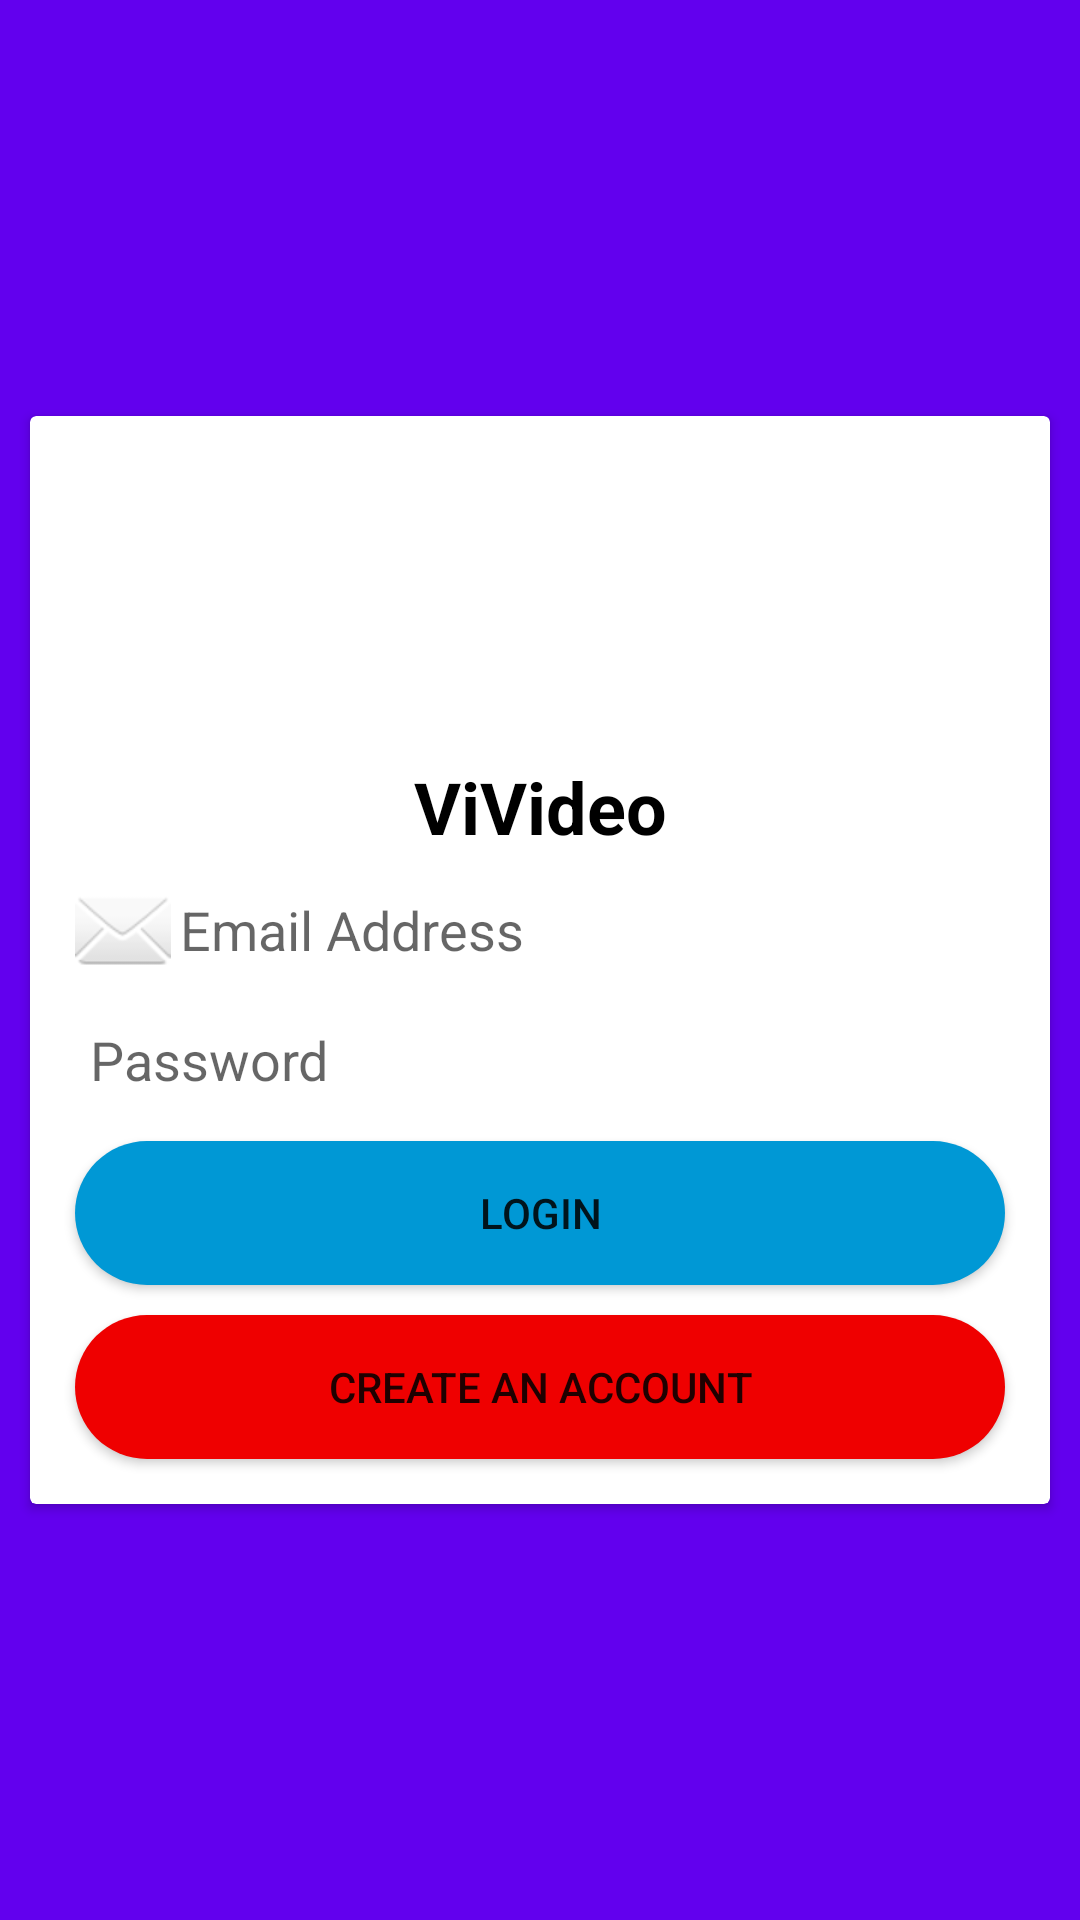

Produce the Android XML layout that renders to this screen, including the resource entries it uses.
<!-- AndroidManifest.xml: application theme AppTheme -->
<!-- res/layout/activity_login.xml -->
<?xml version="1.0" encoding="utf-8"?>
<androidx.constraintlayout.widget.ConstraintLayout xmlns:android="http://schemas.android.com/apk/res/android"
    xmlns:app="http://schemas.android.com/apk/res-auto"
    xmlns:tools="http://schemas.android.com/tools"
    android:layout_width="match_parent"
    android:layout_height="match_parent"
    android:background="@color/colorPrimary"
    tools:context=".LoginActivity">

    <androidx.cardview.widget.CardView
        android:layout_width="match_parent"
        android:layout_height="wrap_content"
        android:layout_marginLeft="10dp"
        android:layout_marginRight="10dp"
        app:layout_constraintBottom_toBottomOf="parent"
        app:layout_constraintEnd_toEndOf="parent"
        app:layout_constraintStart_toStartOf="parent"
        app:layout_constraintTop_toTopOf="parent">

        <LinearLayout
            android:layout_width="match_parent"
            android:layout_height="match_parent"
            android:layout_margin="10dp"
            android:orientation="vertical">

            <ImageView
                android:id="@+id/imageView"
                android:layout_width="match_parent"
                android:layout_height="100dp"
                android:src="@drawable/videocall" />

            <TextView
                android:id="@+id/textView"
                android:layout_width="match_parent"
                android:layout_height="wrap_content"
                android:layout_margin="4dp"
                android:gravity="center"
                android:text="ViVideo"
                android:textColor="#000000"
                android:textSize="24sp"
                android:textStyle="bold" />

            <EditText
                android:id="@+id/emailbox"
                android:layout_width="match_parent"
                android:layout_height="wrap_content"
                android:background="@drawable/textbox"
                android:drawableLeft="@android:drawable/ic_dialog_email"
                android:drawablePadding="3dp"
                android:ems="10"
                android:hint="Email Address"
                android:inputType="textEmailAddress"
                android:padding="5dp" />

            <EditText
                android:id="@+id/passwordbox"
                android:layout_width="match_parent"
                android:layout_height="wrap_content"
                android:layout_margin="5dp"
                android:background="@drawable/textbox"
                android:drawableLeft="@drawable/padlock"
                android:drawablePadding="15dp"
                android:ems="10"
                android:hint="Password"
                android:inputType="textPassword"
                android:padding="5dp" />

            <Button
                android:id="@+id/loginbutton"
                android:layout_width="match_parent"
                android:layout_height="wrap_content"
                android:layout_margin="5dp"
                android:layout_marginRight="5dp"
                android:background="@drawable/button_style"
                android:text="login" />

            <Button
                android:id="@+id/createButton"
                android:layout_width="match_parent"
                android:layout_height="wrap_content"
                android:layout_margin="5dp"
                android:layout_marginRight="5dp"
                android:background="@drawable/button_style_2"
                android:text="Create an account" />

        </LinearLayout>
    </androidx.cardview.widget.CardView>

</androidx.constraintlayout.widget.ConstraintLayout>
<!-- resources referenced by this layout -->
<resources>
  <!-- drawable button_style (drawable) -->
  <?xml version="1.0" encoding="utf-8"?>
  <shape xmlns:android="http://schemas.android.com/apk/res/android">
  <solid android:color="#0098D5"/>
      <corners android:radius="30dp"/>
  </shape>
  <!-- drawable button_style_2 (drawable) -->
  <?xml version="1.0" encoding="utf-8"?>
  <shape xmlns:android="http://schemas.android.com/apk/res/android">
  <solid android:color="#EF0000"/>
      <corners android:radius="30dp"/>
  </shape>
  <!-- drawable textbox (drawable) -->
  <?xml version="1.0" encoding="utf-8"?>
  <shape xmlns:android="http://schemas.android.com/apk/res/android">
  <stroke android:color="#fff" android:width="1dp"/>
      <corners android:color="#433C3C"/>
  </shape>
  <style name="AppTheme" parent="Theme.AppCompat.Light.DarkActionBar">
          
          <item name="colorPrimary">@color/colorPrimary</item>
          <item name="colorPrimaryDark">@color/colorPrimaryDark</item>
          <item name="colorAccent">@color/colorAccent</item>
      </style>
  <!-- not gathered from this repository: default colours our renderer supplied (Android Studio template values) -->
  <color name="colorPrimary">#FF6200EE</color>
  <color name="colorPrimaryDark">#FF3700B3</color>
  <color name="colorAccent">#FF03DAC5</color>
</resources>
